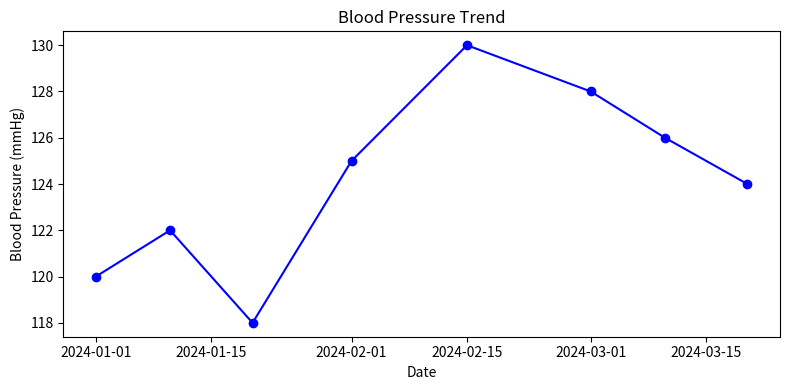

Write Python code to recreate this figure.
import pandas as pd
import matplotlib.pyplot as plt

def plot_bp_trend(df):
    df = df.copy()
    # Ensure 'date' column is datetime
    if not pd.api.types.is_datetime64_any_dtype(df['date']):
        df['date'] = pd.to_datetime(df['date'])
    plt.figure(figsize=(8, 4))
    plt.plot(df['date'], df['blood_pressure'], marker='o', linestyle='-', color='blue')
    plt.xlabel('Date')
    plt.ylabel('Blood Pressure (mmHg)')
    plt.title('Blood Pressure Trend')
    plt.tight_layout()
    plt.savefig('bp_trend.png')
    plt.show() # You can also show the plot 
    plt.close()

# Example usage
data = {
    "date": [
        "2024-01-01", "2024-01-10", "2024-01-20", "2024-02-01",
        "2024-02-15", "2024-03-01", "2024-03-10", "2024-03-20"
    ],
    "blood_pressure": [120, 122, 118, 125, 130, 128, 126, 124]
}
df = pd.DataFrame(data)
plot_bp_trend(df)
